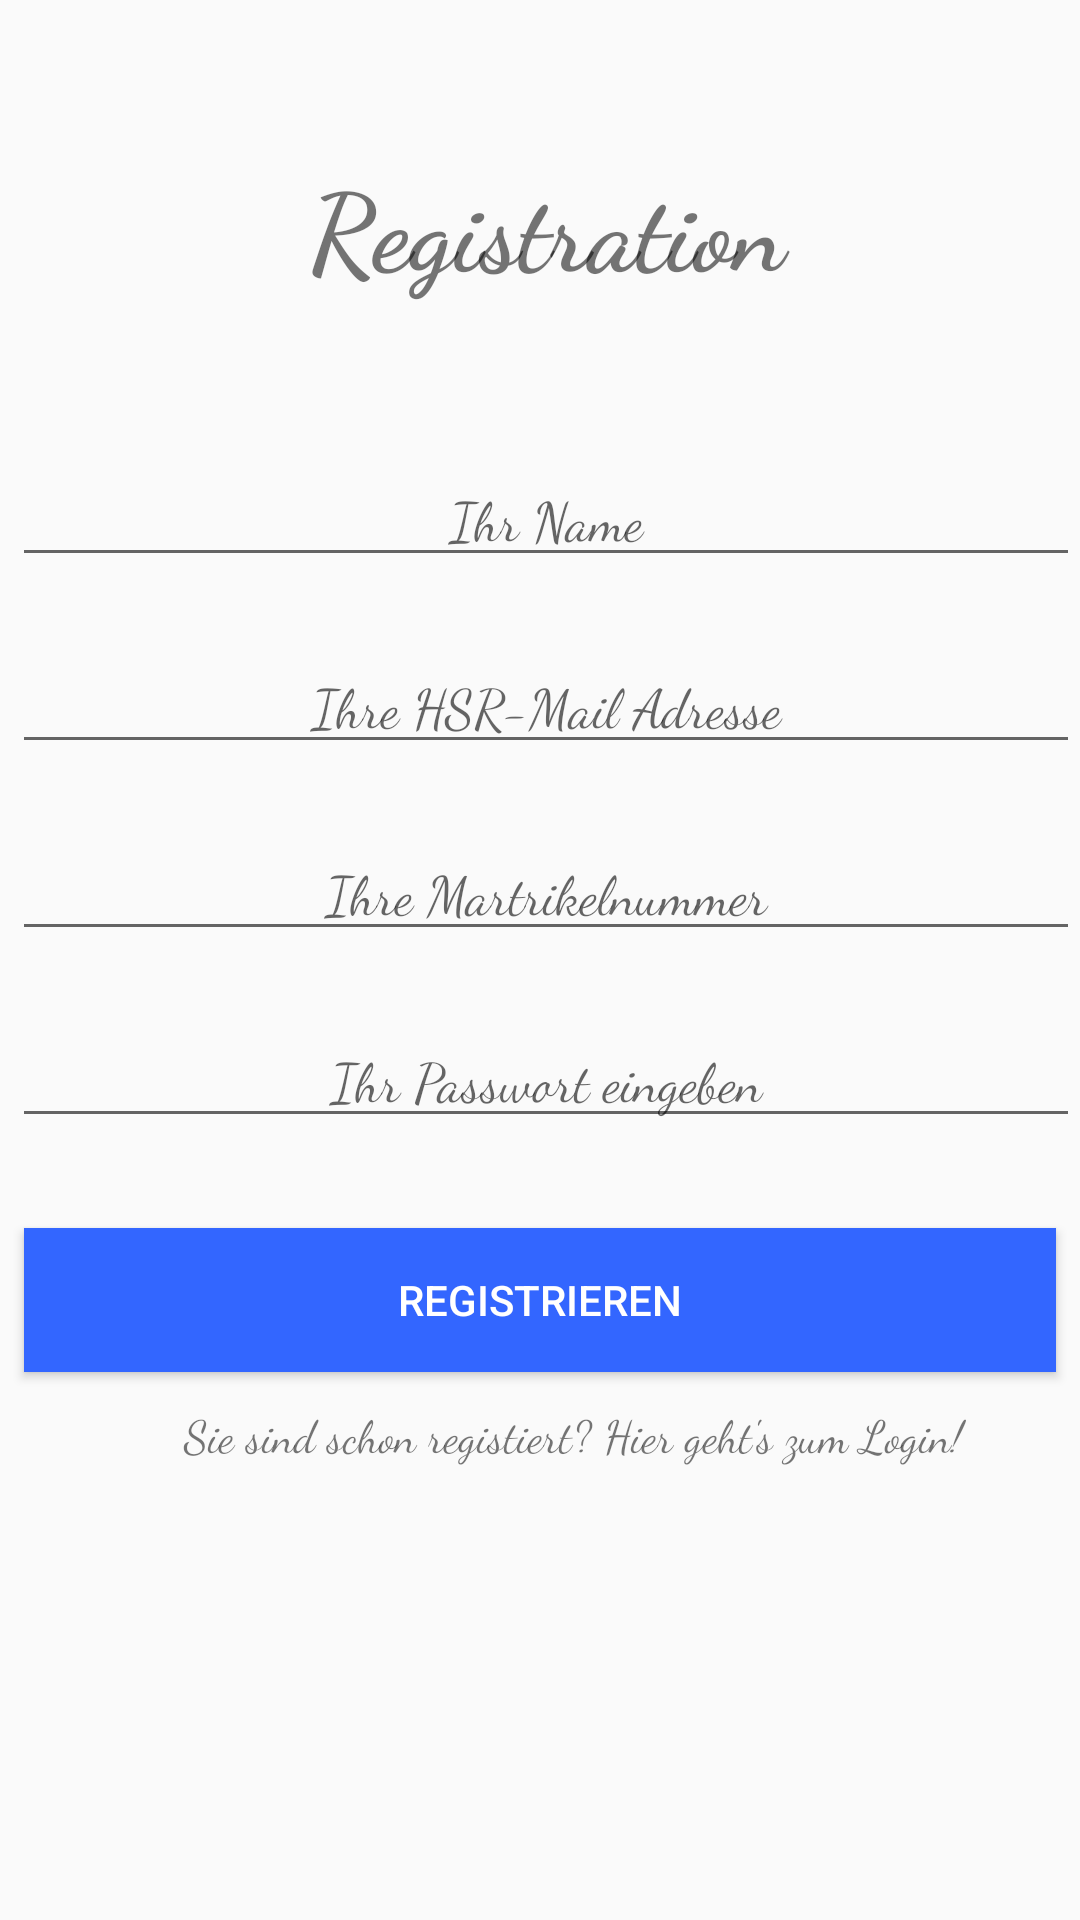

Write the Android layout XML for this screen, with the resource values it uses.
<!-- AndroidManifest.xml: application theme AppTheme -->
<!-- res/layout/registration.xml -->
<?xml version="1.0" encoding="utf-8"?>
<LinearLayout xmlns:android="http://schemas.android.com/apk/res/android"
    android:orientation="vertical" android:layout_width="match_parent"
    android:layout_height="match_parent">


    <TextView
        android:id="@+id/Registration"
        android:layout_width="match_parent"
        android:layout_height="wrap_content"
        android:layout_marginBottom="40dp"
        android:layout_marginLeft="4dp"
        android:layout_marginStart="4dp"
        android:layout_marginTop="50dp"
        android:fontFamily="cursive"
        android:text="Registration"
        android:textAlignment="center"
        android:textSize="36sp"
        android:textStyle="bold" />

    <EditText
        android:id="@+id/NeuerName"
        android:layout_width="match_parent"
        android:layout_height="wrap_content"
        android:layout_marginBottom="10dp"
        android:layout_marginLeft="4dp"
        android:layout_marginStart="4dp"
        android:layout_marginTop="10dp"
        android:ems="10"
        android:fontFamily="cursive"
        android:hint="Ihr Name"
        android:inputType="textPersonName"
        android:textAlignment="center" />

    <EditText
        android:id="@+id/NeueEmail"
        android:layout_width="match_parent"
        android:layout_height="wrap_content"
        android:layout_marginBottom="10dp"
        android:layout_marginLeft="4dp"
        android:layout_marginStart="4dp"
        android:layout_marginTop="10dp"
        android:ems="10"
        android:fontFamily="cursive"
        android:hint="Ihre HSR-Mail Adresse"
        android:inputType="textEmailAddress"
        android:textAlignment="center" />

    <EditText
        android:id="@+id/NeueMatrikelnummer"
        android:layout_width="match_parent"
        android:layout_height="wrap_content"
        android:layout_marginBottom="10dp"
        android:layout_marginLeft="4dp"
        android:layout_marginStart="4dp"
        android:layout_marginTop="10dp"
        android:ems="10"
        android:fontFamily="cursive"
        android:hint="Ihre Martrikelnummer"
        android:inputType="number"
        android:textAlignment="center" />

    <EditText
        android:id="@+id/NeuesPassword"
        android:layout_width="match_parent"
        android:layout_height="wrap_content"
        android:layout_marginBottom="10dp"
        android:layout_marginLeft="4dp"
        android:layout_marginStart="4dp"
        android:layout_marginTop="10dp"
        android:ems="10"
        android:fontFamily="cursive"
        android:hint="Ihr Passwort eingeben"
        android:inputType="textPassword"
        android:textAlignment="center" />

    <Button
        android:id="@+id/neuRegistrieren"
        style="@style/LoginStyle"
        android:layout_width="match_parent"
        android:layout_height="wrap_content"
        android:layout_marginBottom="5dp"
        android:layout_marginEnd="8dp"
        android:layout_marginLeft="8dp"
        android:layout_marginRight="8dp"
        android:layout_marginStart="8dp"
        android:layout_marginTop="20dp"
        android:text="Registrieren"
        android:textColor="#ffffff"/>

    <TextView

        android:id="@+id/backToLogin"
        android:layout_width="match_parent"
        android:layout_height="wrap_content"
        android:layout_marginBottom="10dp"
        android:layout_marginEnd="8dp"
        android:layout_marginLeft="8dp"
        android:layout_marginRight="8dp"
        android:layout_marginStart="30dp"
        android:layout_marginTop="5dp"
        android:clickable="true"
        android:fontFamily="cursive"
        android:text="Sie sind schon registiert? Hier geht's zum Login!"
        android:textAlignment="center"
        android:textSize="15sp" />

</LinearLayout>
<!-- resources referenced by this layout -->
<resources>
  <style name="LoginStyle">
          <item name="android:background">?colorAccent</item>
          <item name="android:height">32dp</item>
          <item name="android:minWidth">200dp</item>
          <item name="android:padding">2dp</item>
      </style>
  <style name="AppTheme" parent="Theme.AppCompat.Light.DarkActionBar">
          
          <item name="colorPrimary">@color/colorPrimary</item>
          <item name="colorPrimaryDark">@color/colorPrimaryDark</item>
          <item name="colorAccent">@color/colorAccent</item>
          <item name="actionBarWidgetTheme">@color/colorAccent</item>
      </style>
  <color name="colorPrimary">#3366ff</color>
  <color name="colorPrimaryDark">#3366ff</color>
  <color name="colorAccent">#3366ff</color>
</resources>
